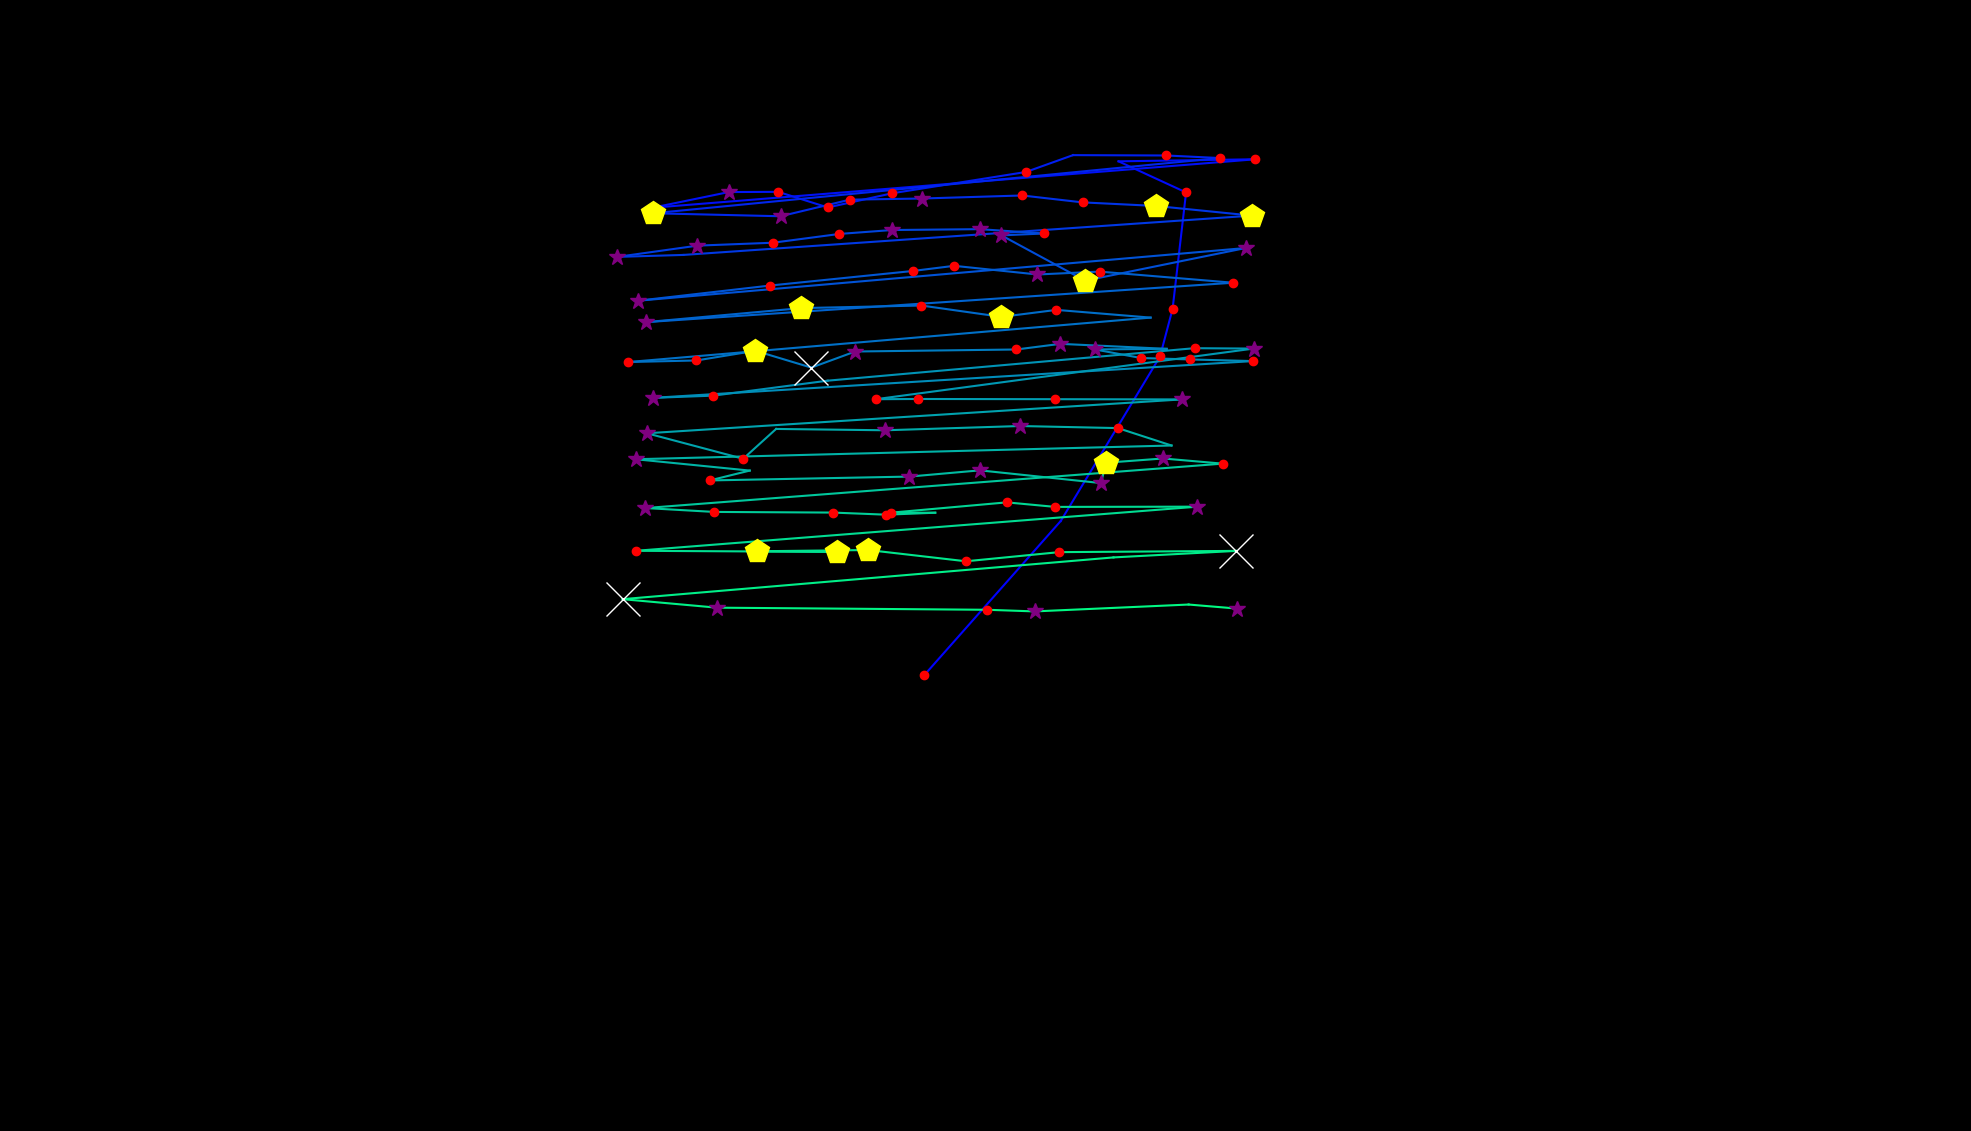

Data behind this chart, as committed beside it:
, fixation_id, timestamp, avg_gaze_x, avg_gaze_y, duration
0, 39.0, 13543, 986.2, 425.6, 60.25
1, 113.0, 35750, 1200, 591.8, 216.9
2, 114.0, 36256, 1378, 792.2, 108.4
3, 115.0, 36521, 1507, 1006, 120.5
4, 116.0, 36666, 1523, 1068, 180.7
5, 117.0, 36991, 1540, 1219, 120.5
6, 118.0, 37148, 1453, 1259, 108.4
7, 119.0, 37425, 1630, 1262, 180.7
8, 120.0, 37750, 847.5, 1199, 241
9, 121.0, 38015, 946.5, 1219, 349.4
10, 122.0, 38389, 1011, 1220, 132.5
11, 123.0, 38642, 1075, 1199, 120.5
12, 124.0, 38787, 1159, 1218, 216.9
13, 125.0, 39052, 1332, 1245, 144.6
14, 126.0, 39257, 1393, 1267, 96.39
15, 127.0, 39389, 1515, 1267, 156.6
16, 128.0, 39570, 1584, 1264, 180.7
17, 129.0, 39931, 848.2, 1192, 421.7
18, 130.0, 40389, 1014, 1188, 361.5
19, 131.0, 40775, 1104, 1210, 132.5
20, 132.0, 40943, 1198, 1211, 349.4
21, 133.0, 41317, 1328, 1215, 132.5
22, 134.0, 41510, 1406, 1206, 156.6
23, 135.0, 41691, 1501, 1201, 409.7
24, 136.0, 42148, 1626, 1189, 494
25, 137.0, 42739, 887.6, 1138, 108.4
26, 138.0, 42920, 801.5, 1135, 277.1
27, 139.0, 43221, 905.8, 1150, 397.6
28, 140.0, 43871, 1004, 1154, 156.6
29, 141.0, 44052, 1090, 1165, 144.6
30, 142.0, 44305, 1159, 1170, 253
31, 143.0, 44582, 1272, 1171, 265.1
32, 144.0, 44872, 1356, 1166, 120.5
33, 145.0, 45016, 1301, 1163, 361.5
34, 146.0, 45402, 1409, 1104, 433.8
35, 147.0, 45956, 1618, 1147, 277.1
36, 148.0, 46354, 828.9, 1078, 265.1
37, 149.0, 46655, 1000, 1098, 192.8
38, 150.0, 47016, 1185, 1117, 120.5
39, 151.0, 47342, 1239, 1124, 120.5
40, 152.0, 47498, 1347, 1112, 289.2
41, 153.0, 47812, 1428, 1116, 228.9
42, 154.0, 48330, 1602, 1102, 192.8
43, 155.0, 48775, 838.9, 1050, 277.1
44, 156.0, 49077, 1041, 1069, 506.1
45, 157.0, 49643, 1197, 1072, 120.5
46, 158.0, 49920, 1301, 1057, 506.1
47, 159.0, 50450, 1372, 1066, 132.5
48, 160.0, 50776, 1494, 1056, 108.4
49, 161.0, 50968, 816.1, 998.7, 216.9
50, 162.0, 51402, 904.5, 1001, 168.7
51, 163.0, 51595, 981.1, 1013, 445.8
52, 164.0, 52089, 1054, 991.4, 602.5
53, 165.0, 52716, 1111, 1012, 385.6
54, 166.0, 53161, 1320, 1015, 144.6
55, 167.0, 53354, 1377, 1022, 253
56, 168.0, 53643, 1515, 1016, 96.39
57, 169.0, 54041, 1422, 1015, 313.3
58, 170.0, 54378, 1482, 1004, 168.7
59, 171.0, 54571, 1546, 1002, 144.6
... 49 more rows
